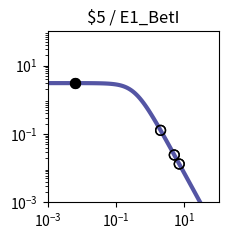

This chart was generated by the following Python code: (Note: this script raises an exception after producing the figure.)
import matplotlib.pyplot as plt
import matplotlib.ticker as ticker
import numpy as np

fig, ax = plt.subplots(figsize=(2.5,2.5))

plt.xlim(1.000000e-03, 1.000000e+02)
plt.ylim(1.000000e-03, 1.000000e+02)

x = np.array([1.000000e-03,1.122018e-03,1.258925e-03,1.412538e-03,1.584893e-03,1.778279e-03,1.995262e-03,2.238721e-03,2.511886e-03,2.818383e-03,3.162278e-03,3.548134e-03,3.981072e-03,4.466836e-03,5.011872e-03,5.623413e-03,6.309573e-03,7.079458e-03,7.943282e-03,8.912509e-03,1.000000e-02,1.122018e-02,1.258925e-02,1.412538e-02,1.584893e-02,1.778279e-02,1.995262e-02,2.238721e-02,2.511886e-02,2.818383e-02,3.162278e-02,3.548134e-02,3.981072e-02,4.466836e-02,5.011872e-02,5.623413e-02,6.309573e-02,7.079458e-02,7.943282e-02,8.912509e-02,1.000000e-01,1.122018e-01,1.258925e-01,1.412538e-01,1.584893e-01,1.778279e-01,1.995262e-01,2.238721e-01,2.511886e-01,2.818383e-01,3.162278e-01,3.548134e-01,3.981072e-01,4.466836e-01,5.011872e-01,5.623413e-01,6.309573e-01,7.079458e-01,7.943282e-01,8.912509e-01,1.000000e+00,1.122018e+00,1.258925e+00,1.412538e+00,1.584893e+00,1.778279e+00,1.995262e+00,2.238721e+00,2.511886e+00,2.818383e+00,3.162278e+00,3.548134e+00,3.981072e+00,4.466836e+00,5.011872e+00,5.623413e+00,6.309573e+00,7.079458e+00,7.943282e+00,8.912509e+00,1.000000e+01,1.122018e+01,1.258925e+01,1.412538e+01,1.584893e+01,1.778279e+01,1.995262e+01,2.238721e+01,2.511886e+01,2.818383e+01,3.162278e+01,3.548134e+01,3.981072e+01,4.466836e+01,5.011872e+01,5.623413e+01,6.309573e+01,7.079458e+01,7.943282e+01,8.912509e+01,1.000000e+02,])
y = np.array([3.064938e+00,3.064923e+00,3.064905e+00,3.064883e+00,3.064855e+00,3.064821e+00,3.064779e+00,3.064727e+00,3.064663e+00,3.064584e+00,3.064486e+00,3.064366e+00,3.064217e+00,3.064033e+00,3.063806e+00,3.063525e+00,3.063179e+00,3.062752e+00,3.062224e+00,3.061572e+00,3.060768e+00,3.059776e+00,3.058551e+00,3.057039e+00,3.055175e+00,3.052876e+00,3.050041e+00,3.046548e+00,3.042245e+00,3.036947e+00,3.030430e+00,3.022421e+00,3.012588e+00,3.000533e+00,2.985777e+00,2.967755e+00,2.945795e+00,2.919121e+00,2.886839e+00,2.847944e+00,2.801333e+00,2.745835e+00,2.680259e+00,2.603476e+00,2.514515e+00,2.412703e+00,2.297807e+00,2.170178e+00,2.030873e+00,1.881706e+00,1.725216e+00,1.564534e+00,1.403144e+00,1.244593e+00,1.092183e+00,9.487108e-01,8.162870e-01,6.962659e-01,5.892676e-01,4.952741e-01,4.137677e-01,3.438797e-01,2.845294e-01,2.345395e-01,1.927237e-01,1.579471e-01,1.291638e-01,1.054355e-01,8.593860e-02,6.996184e-02,5.689857e-02,4.623681e-02,3.754794e-02,3.047541e-02,2.472418e-02,2.005113e-02,1.625660e-02,1.317705e-02,1.067883e-02,8.652897e-03,7.010433e-03,5.679157e-03,4.600309e-03,3.726156e-03,3.017946e-03,2.444234e-03,1.979515e-03,1.603106e-03,1.298241e-03,1.051333e-03,8.513706e-04,6.894323e-04,5.582905e-04,4.520904e-04,3.660896e-04,2.964472e-04,2.400520e-04,1.943846e-04,1.574045e-04,1.274592e-04,1.032107e-04,])
c = "#5455a4"

hi_x = np.array([6.400000e-03,6.400000e-03,])
hi_y = np.array([3.063131e+00,3.063131e+00,])
lo_x = np.array([5.058500e+00,5.058500e+00,2.010400e+00,2.010400e+00,7.062500e+00,7.062500e+00,])
lo_y = np.array([2.431134e-02,2.431134e-02,1.274605e-01,1.274605e-01,1.323485e-02,1.323485e-02,])

plt.loglog(x,y,lw=3,color=c)
plt.scatter(hi_x,hi_y,marker='o',s=50,color='black',zorder=10)
plt.scatter(lo_x,lo_y,marker='o',s=50,edgecolors='black',color='none',zorder=10)

plt.title("$5 / E1_BetI")

ax.xaxis.set_major_locator(ticker.LogLocator(numticks=3))
ax.yaxis.set_major_locator(ticker.LogLocator(numticks=3))

ax.set_aspect('equal')
plt.tight_layout()

plt.savefig("/content/output/0x60/response_plot_$5_E1_BetI.png", bbox_inches='tight')
